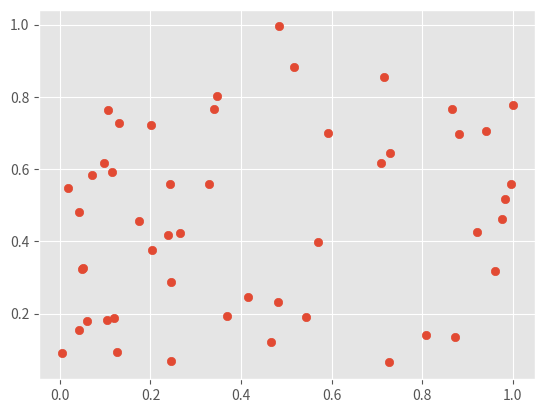
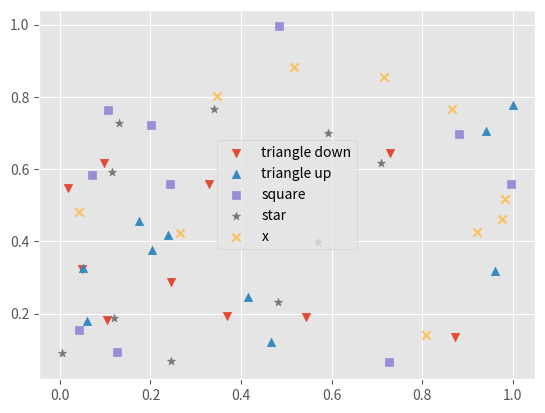
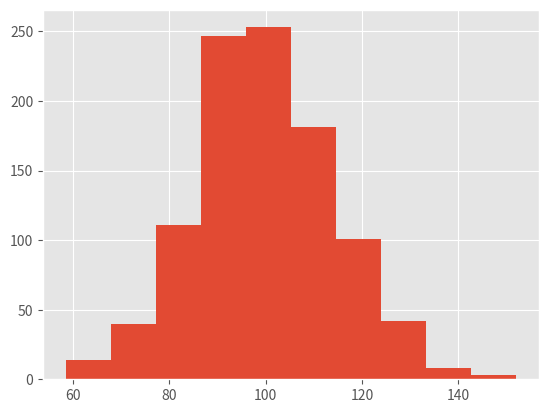
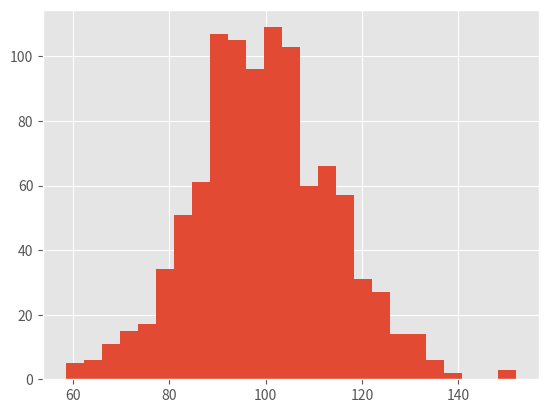
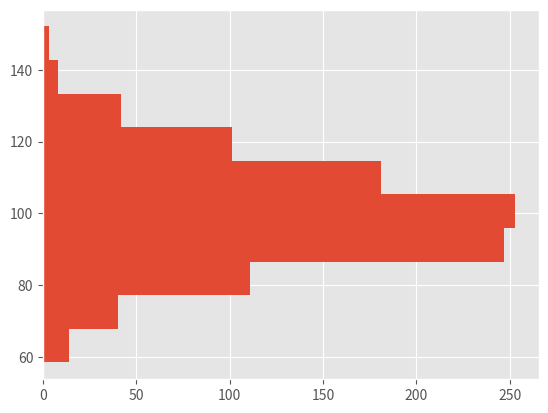
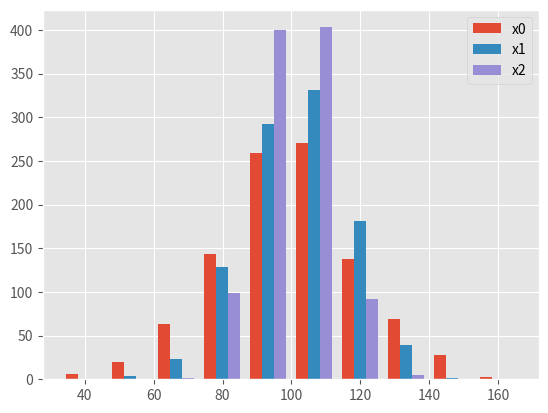
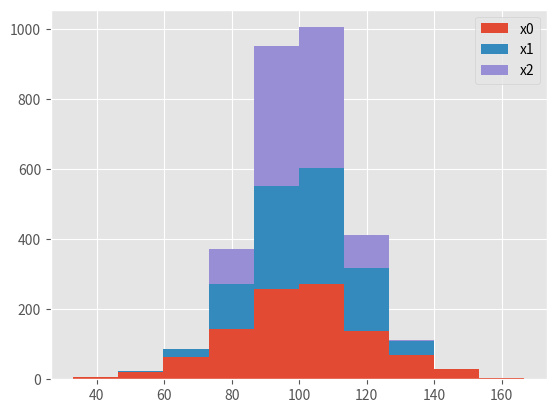
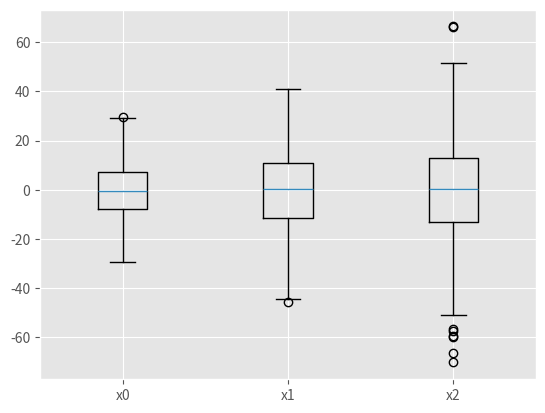
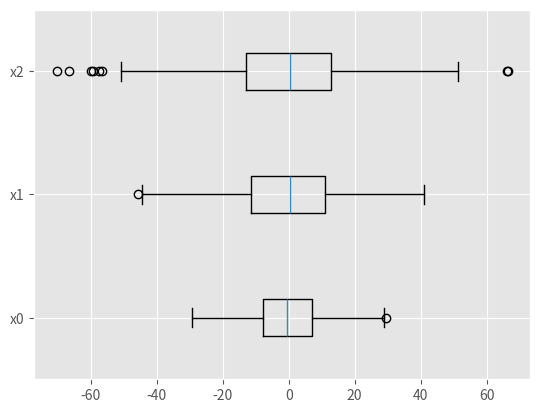
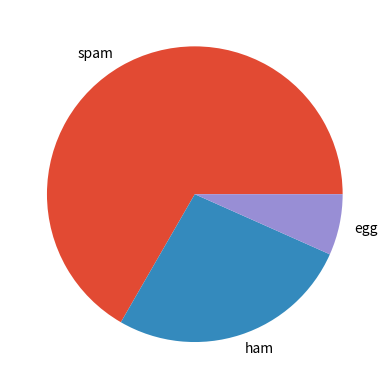
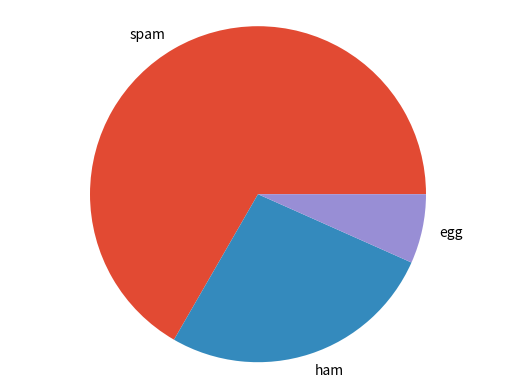
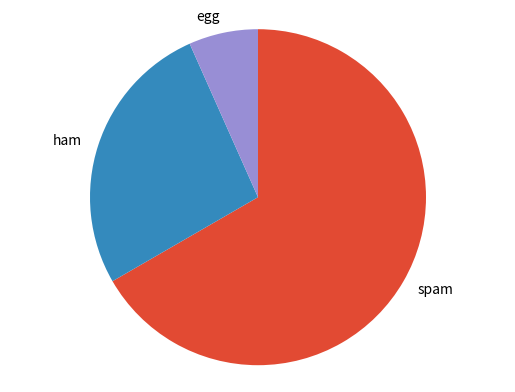
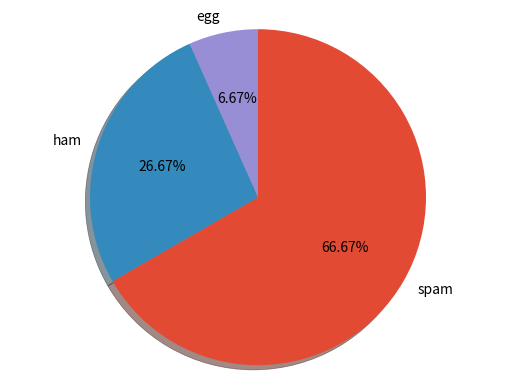
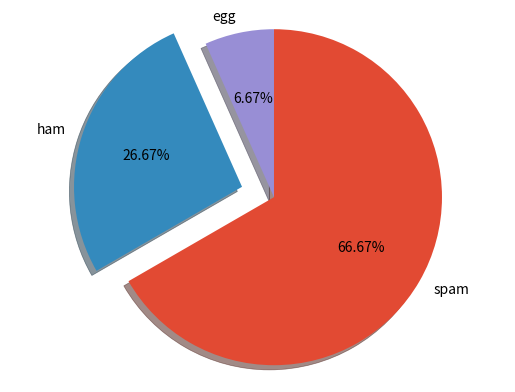
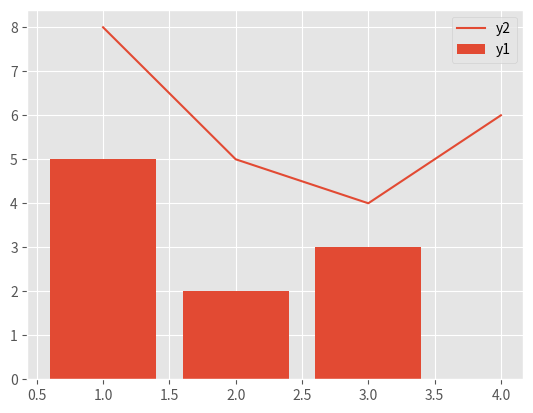
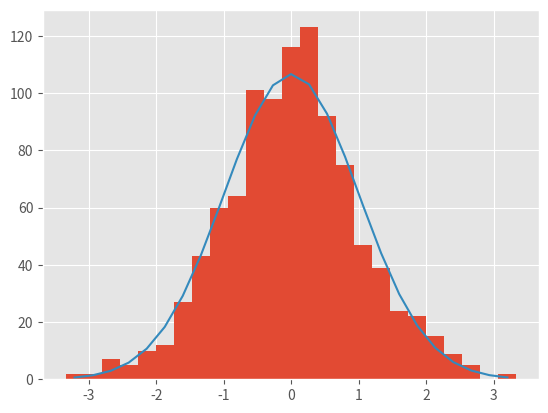

Reproduce these figures in Python, in order.
import matplotlib.pyplot as plt
import matplotlib.style
import numpy as np

matplotlib.style.use('ggplot')

fig, ax = plt.subplots()
np.random.seed(333)
x = np.random.rand(50)
y = np.random.rand(50)

ax.scatter(x, y)
plt.show()

fig, ax = plt.subplots()

np.random.seed(333)
x = np.random.rand(50)
y = np.random.rand(50)

ax.scatter(x[0:10], y[0:10], marker='v', label='triangle down')
ax.scatter(x[10:20], y[10:20], marker='^', label='triangle up')
ax.scatter(x[20:30], y[20:30], marker='s', label='square')
ax.scatter(x[30:40], y[30:40], marker='*', label='star')
ax.scatter(x[40:50], y[40:50], marker='x', label='x')
ax.legend()

plt.show()

np.random.seed(333)

mu = 100
sigma = 15
x = np.random.normal(mu, sigma, 1000)

fig, ax = plt.subplots()
n, bins, patches = ax.hist(x)

plt.show()

for i,num in enumerate(n):
    print(f'{bins[i]:.2f} - {bins[i+1]:.2f} : {num}')

fig, ax = plt.subplots()

ax.hist(x, bins=25)

plt.show()

fig, ax = plt.subplots()

ax.hist(x, orientation='horizontal')

plt.show()

np.random.seed(233)

mu = 100
x0 = np.random.normal(mu, 20, 1000)
x1 = np.random.normal(mu, 15, 1000)
x2 = np.random.normal(mu, 10, 1000)

fig, ax = plt.subplots()
labels = ['x0', 'x1', 'x2']
ax.hist((x0, x1, x2), label=labels)
ax.legend()

plt.show()

fig, ax = plt.subplots()
labels = ['x0', 'x1', 'x2']
ax.hist((x0, x1, x2), label=labels, stacked=True)
ax.legend()
plt.show()

np.random.seed(223)

x0 = np.random.normal(0, 10, 500)
x1 = np.random.normal(0, 15, 500)
x2 = np.random.normal(0, 20, 500)

fig, ax = plt.subplots()
labels = ['x0', 'x1', 'x2']
ax.boxplot((x0, x1, x2), labels=labels)

plt.show()

np.random.seed(223)

x0 = np.random.normal(0, 10, 500)
x1 = np.random.normal(0, 15, 500)
x2 = np.random.normal(0, 20, 500)

fig, ax = plt.subplots()
labels = ['x0', 'x1', 'x2']
ax.boxplot((x0, x1, x2), labels=labels, vert=False)

plt.show()

labels = ['spam', 'ham', 'egg']
x = [10, 4, 1]

fig, ax = plt.subplots()
ax.pie(x, labels=labels)

plt.show()

fig, ax = plt.subplots()
ax.pie(x, labels=labels)
ax.axis('equal')

plt.show()

fig, ax = plt.subplots()
ax.pie(x, labels=labels, startangle=90, counterclock=False)
ax.axis('equal')

plt.show()

fig, ax = plt.subplots()
ax.pie(x, labels=labels, startangle=90, counterclock=False, shadow=True, autopct='%1.2f%%')
ax.axis('equal')

plt.show()

explode = [0, 0.2, 0]

fig, ax = plt.subplots()
ax.pie(x, labels=labels, startangle=90, counterclock=False, shadow=True, autopct='%1.2f%%', explode=explode)
ax.axis('equal')

plt.show()

fig, ax = plt.subplots()

x1 = [1, 2, 3]
y1 = [5, 2, 3]
x2 = [1, 2, 3, 4]
y2 = [8, 5, 4, 6]

ax.bar(x1, y1, label='y1')
ax.plot(x2, y2, label='y2')
ax.legend()

plt.show()

np.random.seed(233)

x = np.random.randn(1000)

fig, ax = plt.subplots()

counts, edges, patches = ax.hist(x, bins=25)

x_fit = (edges[:-1]+edges[1:])/2
y = 1000 * np.diff(edges) * np.exp(-x_fit**2 / 2) / np.sqrt(2 * np.pi)
ax.plot(x_fit, y)

plt.show()

fig, ax = plt.subplots()

ax.plot([1, 3], [3, 1], label='aqua', color='aqua')
ax.plot([1, 3], [1, 3], label='#0000ff', color='#0000ff')
ax.plot([1, 3], [2, 2], label='(0.1,0.2,0.5,0.3)', color=(0.1,0.2,0.5,0.3))

ax.legend()

plt.show()

fig, ax = plt.subplots()

ax.bar([1], [3], color='aqua')
ax.bar([2], [4], color='aqua', edgecolor='black')

plt.show()

# 203 線の幅
fig, ax = plt.subplots()

ax.plot([1,3], [3,1], linewidth=5.5, label='5.5')
ax.plot([1,3], [1,3], linewidth=10, label='10')

ax.legend()
plt.show()

# 204 線の種類
fig, ax = plt.subplots()

ax.plot([1,3], [3,1], linestyle='--', label='dashed')
ax.plot([1,3], [1,3], linestyle='-.', label='dashdot')
ax.plot([1,3], [2,2], linestyle=':', label='dotted')

ax.legend()
plt.show()

# 205 フォント
fig, ax = plt.subplots()

ax.set_xlabel('xlabel', family='fantasy', size=20, weight='bold')
ax.set_ylabel('ylabel', family='cursive', size=40, weight='light')
ax.set_title('graph title', family='monospace', size=25, weight='heavy')

plt.show()

# 206 フォント
fontdict={
    'family':'fantasy',
    'size':20,
    'weight':'normal',
}

fig, ax = plt.subplots()

ax.set_xlabel('xlabel', fontdict=fontdict)
ax.set_ylabel('ylabel', fontdict=fontdict)
ax.set_title('graph title', fontdict=fontdict, size=40)

plt.show()

# 207 テキスト
fig, ax = plt.subplots()

ax.text(0.2, 0.4, 'TEXT', size=20)
plt.show()

